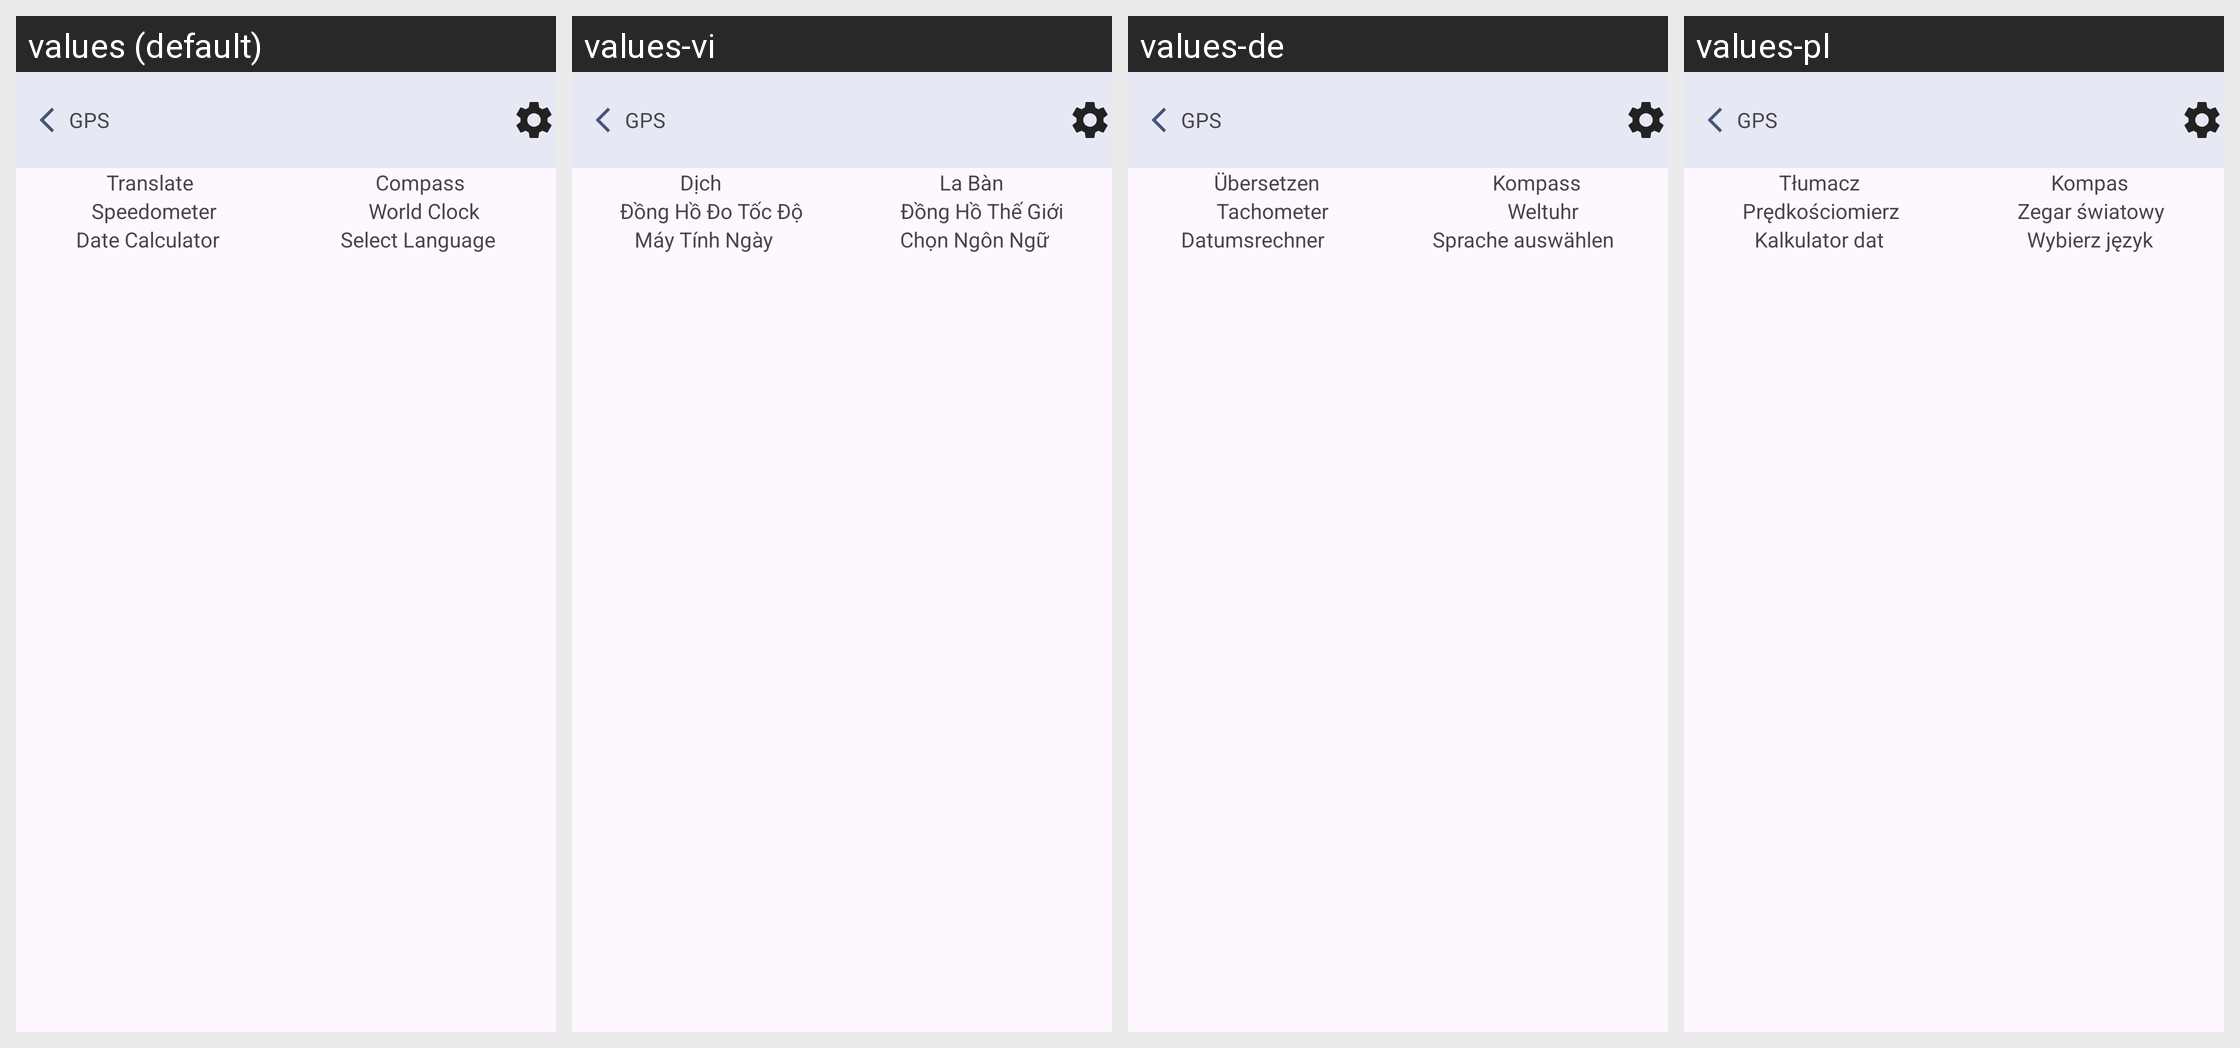

This grid shows one Android layout under several languages. Give, for every string resource on the screen, its name, the default text and each shown locale's text.
Android screen res/layout/navigation_tools.xml rendered under 4 locales, left to right: values (default), values-vi, values-de, values-pl. Device: Nexus 5 (rendered at 1080×1920; each locale shown at half size, 540×960, under a caption strip naming it); theme Theme.GPSRouteFinder.
Other locales in the repository, not shown: values-ar, values-en, values-es, values-fr, values-it, values-ko, values-pt, values-ru, values-th, values-tr, values-ur, values-zh.
Strings drawn on this screen, with the default value and each locale's value (text and hints the layout hard-codes, and strings that could not be matched under every locale, appear in the picture but are not listed):

translate
  values: Translate
  values-vi: Dịch
  values-de: Übersetzen
  values-pl: Tłumacz

compass
  values: Compass
  values-vi: La Bàn
  values-de: Kompass
  values-pl: Kompas

speedometer
  values: Speedometer
  values-vi: Đồng Hồ Đo Tốc Độ
  values-de: Tachometer
  values-pl: Prędkościomierz

world_clock
  values: World Clock
  values-vi: Đồng Hồ Thế Giới
  values-de: Weltuhr
  values-pl: Zegar światowy

date_calculator
  values: Date Calculator
  values-vi: Máy Tính Ngày
  values-de: Datumsrechner
  values-pl: Kalkulator dat

select_language
  values: Select Language
  values-vi: Chọn Ngôn Ngữ
  values-de: Sprache auswählen
  values-pl: Wybierz język

gps
  values: GPS
  values-vi: GPS
  values-de: GPS
  values-pl: GPS
